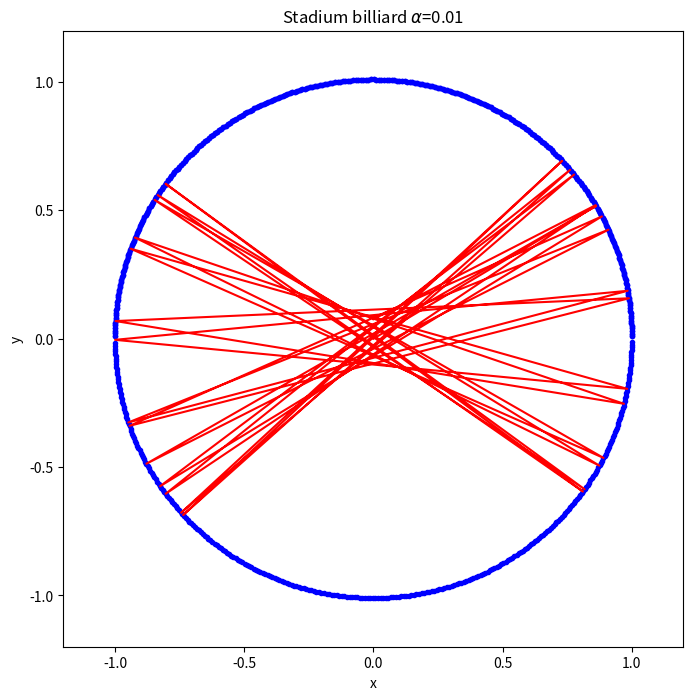

Python code for this plot:
import matplotlib.pyplot as plt
import numpy as np
class billiard_circle():
    def __init__(self,x_0,y_0,vx_0,vy_0,N,dt):
        self.x_0 = x_0
        self.y_0 = y_0
        self.vx_0 = vx_0
        self.vy_0 = vy_0
        self.N = N
        self.dt = dt
    def motion_calculate(self):
        self.x = []
        self.y = []
        self.vx = []
        self.vy = []
        self.t = [0]
        self.x.append(self.x_0)
        self.y.append(self.y_0)
        self.vx.append(self.vx_0)
        self.vy.append(self.vy_0)
        for i in range(1,self.N):
            self.x.append(self.x[i - 1] + self.vx[i - 1]*self.dt)
            self.y.append(self.y[i - 1] + self.vy[i - 1]*self.dt)
            self.vx.append(self.vx[i - 1])
            self.vy.append(self.vy[i - 1])
            if (np.sqrt( self.x[i]**2+(self.y[i]- 0.01)**2 ) > 1.0) and self.y[i]> 0.01:
                self.x[i],self.y[i] = self.correct('np.sqrt(x**2+(y-0.01)**2) < 1.0',self.x[i - 1], self.y[i - 1], self.vx[i - 1], self.vy[i - 1])
                self.vx[i],self.vy[i] = self.reflect1(self.x[i],self.y[i],self.vx[i - 1], self.vy[i - 1])
            elif (np.sqrt( self.x[i]**2+(self.y[i]+ 0.01)**2 ) > 1.0) and self.y[i]<-0.01:
                self.x[i],self.y[i] = self.correct('np.sqrt(x**2+(y+0.01)**2) < 1.0',self.x[i - 1], self.y[i - 1], self.vx[i - 1], self.vy[i - 1])
                self.vx[i],self.vy[i] = self.reflect2(self.x[i],self.y[i],self.vx[i - 1], self.vy[i - 1])
            elif (self.x[i] < -1.0) and self.y[i]>- 0.01 and self.y[i]< 0.01:
                self.x[i],self.y[i] = self.correct('x>-1.0',self.x[i - 1], self.y[i - 1], self.vx[i - 1], self.vy[i - 1])
                self.vx[i] = - self.vx[i]
            elif (self.x[i] > 1.0) and self.y[i]>- 0.01 and self.y[i]< 0.01:
                self.x[i],self.y[i] = self.correct('x<1.0',self.x[i - 1], self.y[i - 1], self.vx[i - 1], self.vy[i - 1])
                self.vx[i] = - self.vx[i]
            self.t.append(self.t[i - 1] + self.dt)
              
        return self.x, self.y
        
    def correct(self,condition,x,y,vx,vy):
        vx_c = vx/100.0
        vy_c = vy/100.0
        while eval(condition):
            x = x + vx_c*self.dt
            y = y + vy_c*self.dt
        return x-vx_c*self.dt,y-vy_c*self.dt    
    def reflect1(self,x,y,vx,vy):
        module = np.sqrt(x**2+(y - 0.01)**2)  ### normalization
        x = x/module
        y = (y- 0.01)/module+ 0.01
        v = np.sqrt(vx**2+vy**2)
        cos1 = (vx*x+vy*(y- 0.01))/v
        cos2 = (vx*(y- 0.01)-vy*x)/v
        vt = -v*cos1
        vc = v*cos2 
        vx_n = vt*x+vc*(y- 0.01)
        vy_n = vt*(y- 0.01)-vc*x
        return vx_n,vy_n
    
    def reflect2(self,x,y,vx,vy):
        module = np.sqrt(x**2+(y+ 0.01)**2)  ### normalization
        x = x/module
        y = (y+ 0.01)/module- 0.01
        v = np.sqrt(vx**2+vy**2)
        cos1 = (vx*x+vy*(y+ 0.01))/v
        cos2 = (vx*(y+ 0.01)-vy*x)/v
        vt = -v*cos1
        vc = v*cos2 
        vx_n = vt*x+vc*(y+ 0.01)
        vy_n = vt*(y+ 0.01)-vc*x
        return vx_n,vy_n
        
    def plot(self):
        plt.figure(figsize = (8,8))
        plt.xlim(-1.2,1.2)
        plt.ylim(-1.2,1.2)
        plt.xlabel('x')
        plt.ylabel('y')
        plt.title('Stadium billiard $\\alpha$=0.01')
        self.plot_boundary()
        plt.plot(self.x,self.y,'r')
        #plt.savefig('chapter3_3.31.png',dpi = 144)
        plt.show()
                
    def plot_boundary(self):
        theta = 0
        x = []
        y = []
        while theta < np.pi:
            x.append(np.cos(theta))
            y.append(np.sin(theta)+ 0.01)
            theta+= 0.01
        plt.plot(x,y,'b.')
        while theta > np.pi and theta< 2*np.pi:
            x.append(np.cos(theta))
            y.append(np.sin(theta)- 0.01)
            theta+= 0.01
        plt.plot(x,y,'b.')

A=billiard_circle(0,0,1,0.6,5000,0.01)
A.motion_calculate()
A.plot()